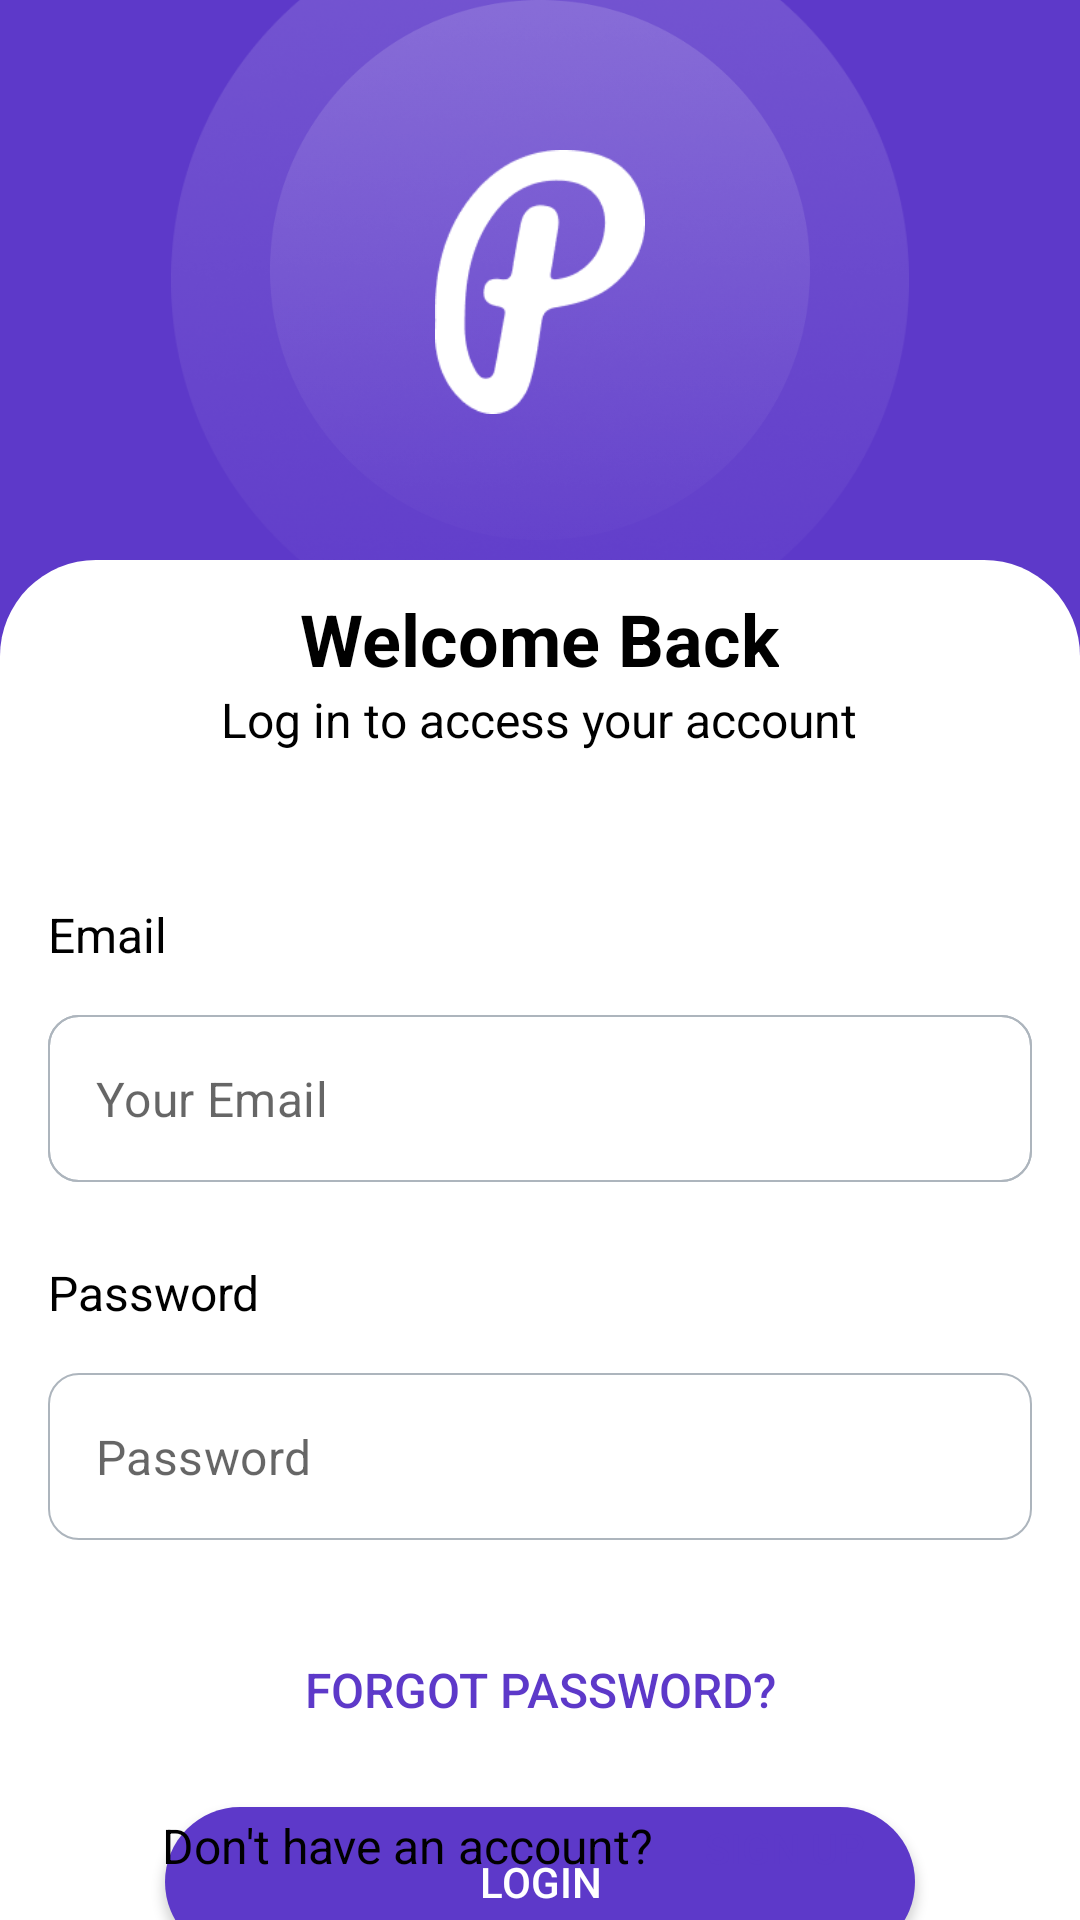

Android layout source for this screen:
<!-- AndroidManifest.xml: application theme Theme.Project -->
<!-- res/layout/activity_main.xml -->
<?xml version="1.0" encoding="utf-8"?>
<RelativeLayout xmlns:android="http://schemas.android.com/apk/res/android"
    android:layout_width="match_parent"
    android:layout_height="match_parent"
    xmlns:app="http://schemas.android.com/apk/res-auto"
    xmlns:tools="http://schemas.android.com/tools"
    android:background="#5D39C9"
    tools:context=".MainActivity">

    <ImageView
        android:layout_width="70dp"
        android:layout_height="88dp"
        android:background="@drawable/img_6"
        android:layout_marginTop="50dp"
        android:layout_centerHorizontal="true"


        ></ImageView>

    <ImageView
        android:layout_width="180dp"
        android:layout_height="180dp"
        android:layout_centerHorizontal="true"
        android:background="@drawable/img"
        ></ImageView>
    <ImageView
        android:id="@+id/ellipse"
        android:layout_width="246dp"
        android:layout_height="246dp"
        android:layout_marginTop="-30dp"
        android:layout_centerHorizontal="true"
        android:background="@drawable/img"
        ></ImageView>

    <LinearLayout
        android:orientation="vertical"
        android:layout_marginTop="-30dp"
        android:layout_below="@+id/ellipse"
        android:layout_width="match_parent"
        android:layout_height="match_parent"
        android:background="@drawable/rounded_corner"
        >

        <TextView
            android:textColor="#000000"
            android:layout_marginTop="10dp"
            android:layout_width="wrap_content"
            android:layout_height="wrap_content"
            android:layout_gravity="center_horizontal"
            android:text="Welcome Back"
            android:textStyle="bold"
            android:textSize="24sp"
            />

        <TextView
            android:textColor="#000000"
            android:layout_width="wrap_content"
            android:layout_height="wrap_content"
            android:layout_gravity="center_horizontal"
            android:text="Log in to access your account"
            android:textSize="16sp"
            />

        <TextView
            android:textColor="#000000"
            android:layout_marginTop="50dp"
            android:layout_marginLeft="16dp"
            android:layout_width="wrap_content"
            android:layout_height="wrap_content"
            android:text="Email"
            android:textSize="16sp"
            />


        <com.google.android.material.textfield.TextInputLayout
            android:layout_width="match_parent"
            android:layout_height="wrap_content"
            android:hint="Password"
            android:layout_margin="16dp"
            app:boxBackgroundMode="outline"
            style="@style/Widget.MaterialComponents.TextInputLayout.OutlinedBox">

            <FrameLayout
                android:layout_width="match_parent"
                android:layout_height="wrap_content"
                android:background="@drawable/rounded_box">

            <com.google.android.material.textfield.TextInputEditText
                android:layout_width="match_parent"
                android:id="@+id/email_edit_text"
                android:layout_height="wrap_content"
                android:inputType="textEmailAddress"
                android:background="@drawable/rounded_box"
                android:hint="Your Email"/>

            </FrameLayout>

        </com.google.android.material.textfield.TextInputLayout>




        <TextView
            android:textColor="#000000"
            android:layout_marginTop="10dp"
            android:layout_marginLeft="16dp"
            android:layout_width="wrap_content"
            android:layout_height="wrap_content"
            android:text="Password"
            android:textSize="16sp"
            />

        <com.google.android.material.textfield.TextInputLayout
            android:layout_width="match_parent"
            android:layout_height="wrap_content"
            android:hint="Password"
            android:layout_margin="16dp"
            app:boxBackgroundMode="outline"
            style="@style/Widget.MaterialComponents.TextInputLayout.OutlinedBox">

            <FrameLayout
                android:layout_width="match_parent"
                android:layout_height="wrap_content"
                android:background="@drawable/rounded_box">

                <com.google.android.material.textfield.TextInputEditText
                    android:layout_width="match_parent"
                    android:layout_height="wrap_content"
                    android:inputType="textPassword"
                    android:hint="Password"
                    android:id="@+id/password_edit_text" />

                <ImageButton
                    android:id="@+id/toggle_button"
                    android:layout_width="wrap_content"
                    android:layout_height="wrap_content"
                    android:layout_gravity="end|center_vertical"
                    android:src="@drawable/baseline_remove_red_eye_24"
                    android:background="?android:attr/selectableItemBackground"
                    android:contentDescription="Toggle password visibility"
                    android:onClick="togglePasswordVisibility"
                    android:layout_marginRight="10dp" />
            </FrameLayout>
        </com.google.android.material.textfield.TextInputLayout>


        <Button
            android:id="@+id/resetpassbutton"
            android:layout_width="wrap_content"
            android:layout_height="wrap_content"
            android:layout_gravity="center_horizontal"
            android:text="Forgot Password?"
            android:textColor="#5D39C9"
            android:textSize="16sp"
            android:layout_marginTop="10dp"
            android:background="?attr/selectableItemBackground"
            />

        <androidx.appcompat.widget.AppCompatButton
            android:id="@+id/loginbutton"
            android:layout_width="250dp"
            android:layout_height="50dp"
            android:text="Login"
            android:textColor="#FFFFFF"
            android:layout_marginTop="15dp"
            android:layout_gravity="center_horizontal"
            android:background="@drawable/round_button"
            ></androidx.appcompat.widget.AppCompatButton>


    </LinearLayout>



        <LinearLayout
            android:orientation="horizontal"
            android:layout_width="wrap_content"
            android:layout_height="wrap_content"
            android:layout_centerInParent="true"
            android:layout_alignParentBottom="true"
            >

            <TextView
                android:id="@+id/account"
                android:layout_width="wrap_content"
                android:layout_height="wrap_content"

                android:text="Don't have an account?"
                android:textColor="#000000"
                android:textSize="16sp"
                />

            <Button
                android:id="@+id/Signupbutton"
                android:layout_width="wrap_content"
                android:layout_height="wrap_content"
                android:text="Sign Up"
                android:textColor="#5D39C9"
                android:background="@android:color/transparent"
                ></Button>
        </LinearLayout>



</RelativeLayout>
<!-- resources referenced by this layout -->
<resources>
  <!-- drawable img: png bitmap (drawable, 93474 bytes) -->
  <!-- drawable img_6: png bitmap (drawable, 3380 bytes) -->
  <!-- drawable round_button (drawable) -->
  <?xml version="1.0" encoding="utf-8"?>
  <shape xmlns:android="http://schemas.android.com/apk/res/android">
      <solid android:color="#5D39C9" /> 
      <corners android:radius="32dp" /> 
  </shape>
  <!-- drawable rounded_box (drawable) -->
  <?xml version="1.0" encoding="utf-8"?>
  <shape xmlns:android="http://schemas.android.com/apk/res/android">
      <corners android:radius="10dp" />
      <stroke
          android:width="0.5dp"
          android:color="@color/secondary_grey" />
  </shape>
  <!-- drawable rounded_corner (drawable) -->
  <?xml version="1.0" encoding="utf-8"?>
  <shape xmlns:android="http://schemas.android.com/apk/res/android">
      <solid android:color="#FFFFFF" /> 
      <corners android:topLeftRadius="32dp" android:topRightRadius="32dp" />
  </shape>
  <style name="Theme.Project" parent="Base.Theme.Project" />
  <color name="secondary_grey">#ADB5BD</color>
  <style name="Base.Theme.Project" parent="Theme.MaterialComponents.DayNight.NoActionBar">
          <item name="colorPrimary">#5D39C9</item> 
          <item name="colorPrimaryVariant">@color/white</item>
          <item name="colorOnPrimary">@color/white</item>
          
          <item name="colorSecondary">@color/teal_200</item>
          <item name="colorSecondaryVariant">@color/teal_700</item>
          <item name="colorOnSecondary">@color/black</item>
          
          <item name="android:statusBarColor">@android:color/transparent</item>
      </style>
  <color name="white">#FFFFFFFF</color>
  <color name="teal_200">#FF03DAC5</color>
  <color name="teal_700">#FF018786</color>
  <color name="black">#FF000000</color>
</resources>
